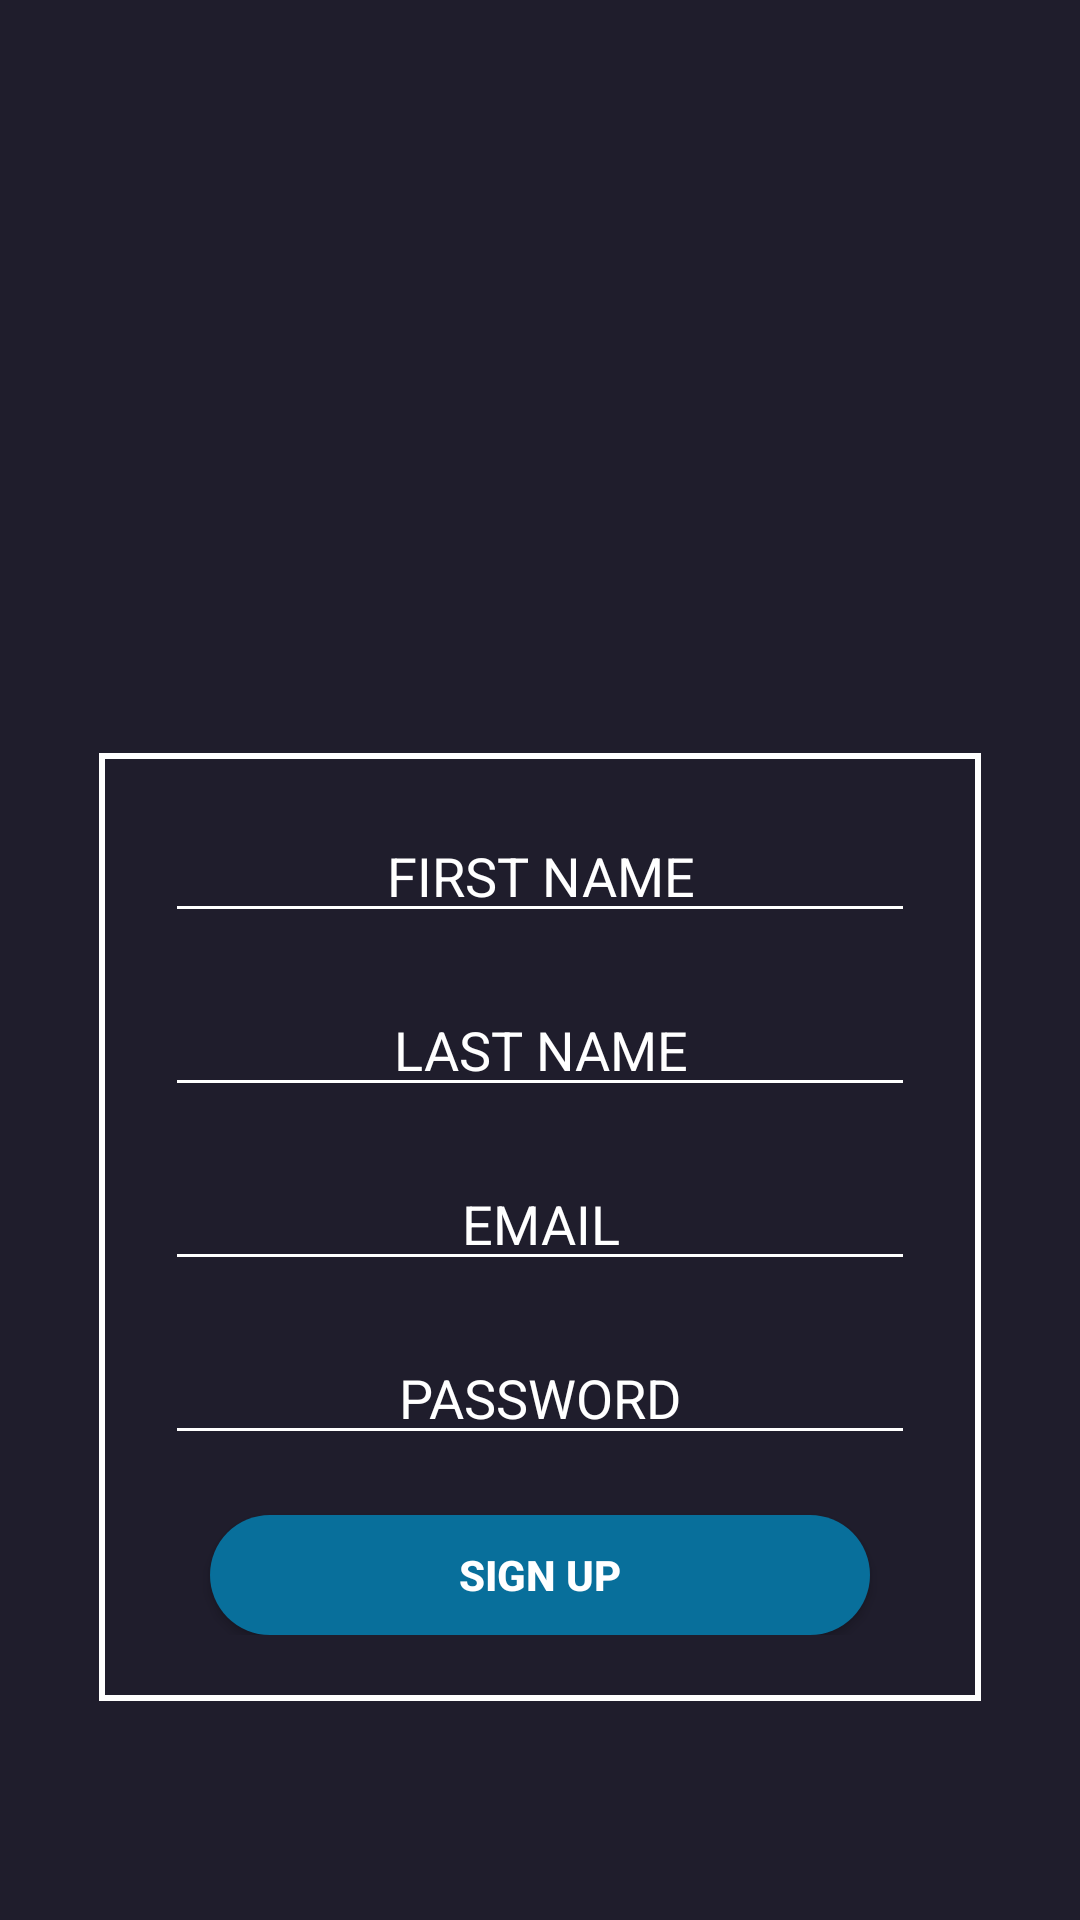

Here is an Android app screen rendered from its layout file. Give the layout XML and the strings, colors and styles it references.
<!-- AndroidManifest.xml: application theme Theme.BukuPR_App -->
<!-- res/layout/activity_sign_up.xml -->
<?xml version="1.0" encoding="utf-8"?>
<androidx.constraintlayout.widget.ConstraintLayout xmlns:android="http://schemas.android.com/apk/res/android"
    xmlns:app="http://schemas.android.com/apk/res-auto"
    xmlns:tools="http://schemas.android.com/tools"
    android:layout_width="match_parent"
    android:layout_height="match_parent"
    android:background="@color/black2"
    tools:context=".SignUpActivity">

    <ImageView
        android:id="@+id/ivSignUpLogo"
        android:layout_width="132dp"
        android:layout_height="167dp"
        android:layout_marginTop="47dp"
        android:contentDescription="@string/logo"
        android:src="@drawable/ic_logo_background"
        app:layout_constraintEnd_toEndOf="parent"
        app:layout_constraintStart_toStartOf="parent"
        app:layout_constraintTop_toTopOf="parent" />

    <LinearLayout
        android:id="@+id/llSignUpForm"
        android:layout_width="wrap_content"
        android:layout_height="wrap_content"
        android:layout_marginTop="37dp"
        android:background="@drawable/style_login_signup_form"
        android:gravity="center_horizontal"
        android:orientation="vertical"
        android:padding="22dp"
        app:layout_constraintEnd_toEndOf="parent"
        app:layout_constraintStart_toStartOf="parent"
        app:layout_constraintTop_toBottomOf="@+id/ivSignUpLogo">

        <EditText
            android:id="@+id/etFirstName"
            android:layout_width="250dp"
            android:layout_height="38dp"
            android:layout_marginBottom="20dp"
            android:backgroundTint="@color/white"
            android:gravity="center_horizontal"
            android:hint="@string/first_name"
            android:inputType="textEmailAddress"
            android:textColor="@color/white"
            android:textColorHint="@color/white" />

        <EditText
            android:id="@+id/etLastName"
            android:layout_width="250dp"
            android:layout_height="38dp"
            android:layout_marginBottom="20dp"
            android:backgroundTint="@color/white"
            android:gravity="center_horizontal"
            android:hint="@string/last_name"
            android:inputType="textEmailAddress"
            android:textColor="@color/white"
            android:textColorHint="@color/white" />

        <EditText
            android:id="@+id/etEmail"
            android:layout_width="250dp"
            android:layout_height="38dp"
            android:layout_marginBottom="20dp"
            android:backgroundTint="@color/white"
            android:gravity="center_horizontal"
            android:hint="@string/email"
            android:inputType="textEmailAddress"
            android:textColor="@color/white"
            android:textColorHint="@color/white" />

        <EditText
            android:id="@+id/etPassword"
            android:layout_width="250dp"
            android:layout_height="38dp"
            android:layout_marginBottom="20dp"
            android:backgroundTint="@color/white"
            android:gravity="center_horizontal"
            android:hint="@string/password"
            android:inputType="textPassword"
            android:textColor="@color/white"
            android:textColorHint="@color/white" />

        <androidx.appcompat.widget.AppCompatButton
            android:id="@+id/btnSignUp"
            android:layout_width="220dp"
            android:layout_height="40dp"
            android:background="@drawable/style_get_started_button"
            android:text="@string/SIGNUP"
            android:textColor="@color/white"
            android:textStyle="bold" />

    </LinearLayout>

    <ProgressBar
        android:id="@+id/pbSignUp"
        android:visibility="gone"
        style="?android:attr/progressBarStyle"
        android:layout_width="wrap_content"
        android:layout_height="wrap_content"
        app:layout_constraintBottom_toBottomOf="parent"
        app:layout_constraintEnd_toEndOf="parent"
        app:layout_constraintStart_toStartOf="parent"
        app:layout_constraintTop_toBottomOf="@+id/llSignUpForm" />

</androidx.constraintlayout.widget.ConstraintLayout>
<!-- resources referenced by this layout -->
<resources>
  <color name="black2">#1F1D2C</color>
  <color name="white">#FFFFFFFF</color>
  <!-- drawable style_get_started_button (drawable) -->
  <?xml version="1.0" encoding="utf-8"?>
  <shape xmlns:android="http://schemas.android.com/apk/res/android">
  
      <solid android:color="#086F9B"/>
  
  
  
      <corners android:radius="50dp"/>
  
  </shape>
  <!-- drawable style_login_signup_form (drawable) -->
  <?xml version="1.0" encoding="utf-8"?>
  <shape xmlns:android="http://schemas.android.com/apk/res/android"
      android:shape="rectangle">
  
      <stroke android:width="2dp" android:color="#ffffff" />
  
  </shape>
  <string name="SIGNUP">SIGN UP</string>
  <string name="email">EMAIL</string>
  <string name="first_name">FIRST NAME</string>
  <string name="last_name">LAST NAME</string>
  <string name="logo">logo_bukupr</string>
  <string name="password">PASSWORD</string>
  <style name="Theme.BukuPR_App" parent="Theme.MaterialComponents.DayNight.DarkActionBar">
          
          <item name="colorPrimary">@color/purple_500</item>
          <item name="colorPrimaryVariant">@color/purple_700</item>
          <item name="colorOnPrimary">@color/white</item>
          
          <item name="colorSecondary">@color/teal_200</item>
          <item name="colorSecondaryVariant">@color/teal_700</item>
          <item name="colorOnSecondary">@color/black</item>
          
          <item name="android:statusBarColor" tools:targetApi="l">?attr/colorPrimaryVariant</item>
          
      </style>
  <color name="purple_500">#FF6200EE</color>
  <color name="purple_700">#FF3700B3</color>
  <color name="teal_200">#FF03DAC5</color>
  <color name="teal_700">#FF018786</color>
  <color name="black">#FF000000</color>
</resources>
